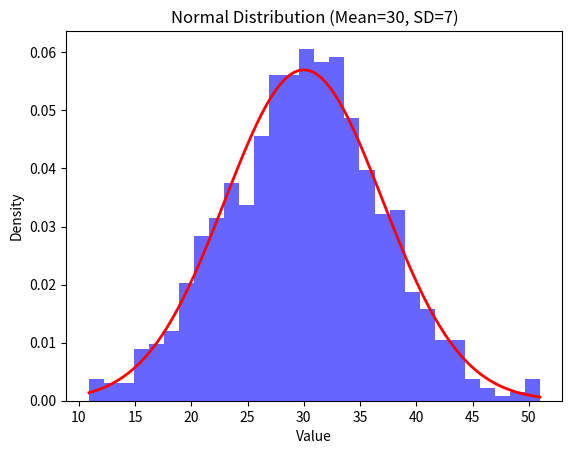
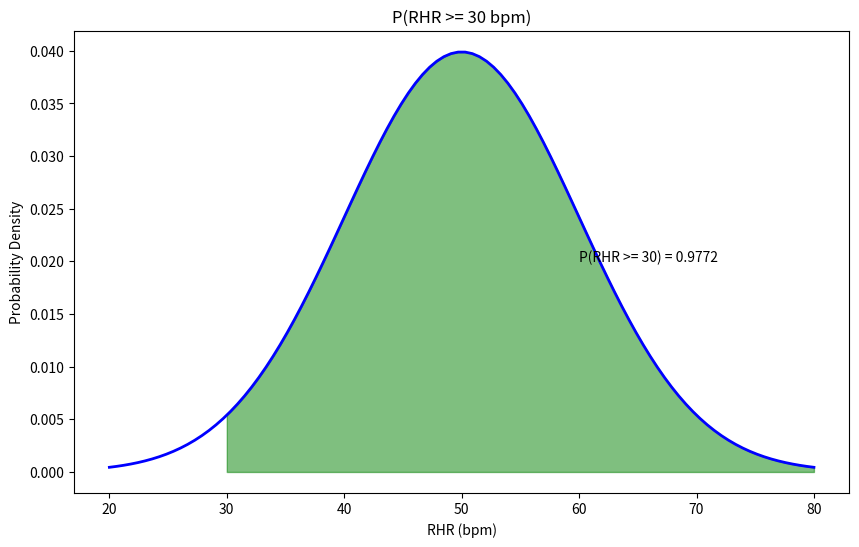
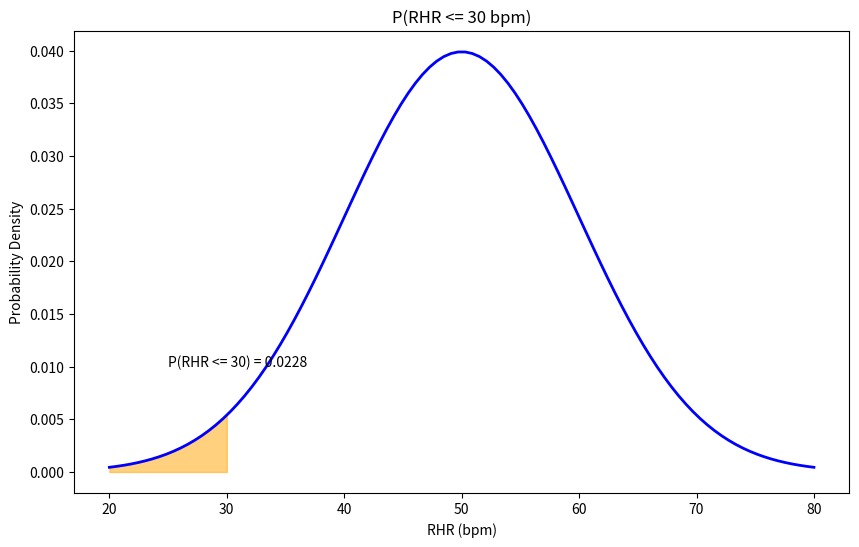
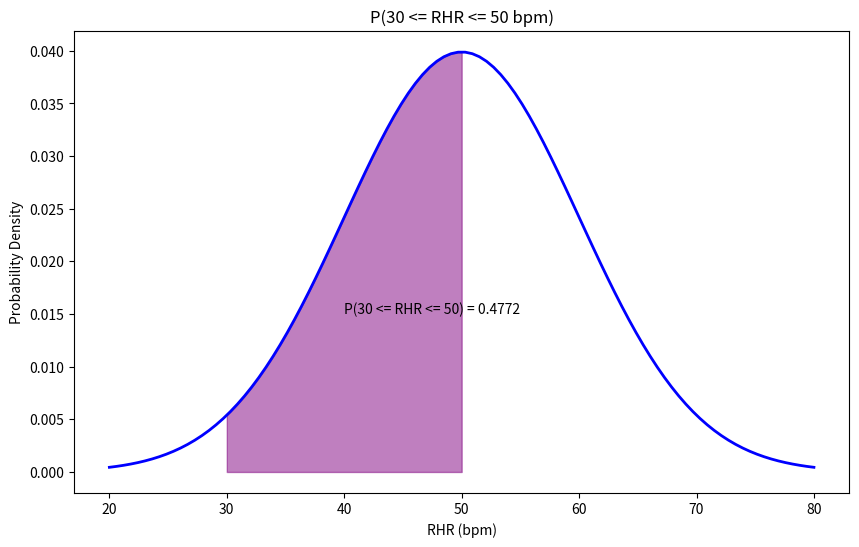

The matplotlib source for these figures, in order:
import numpy as np
import matplotlib.pyplot as plt
from scipy.stats import norm

# QUESTION 1
data = np.random.normal(30, 7, 1000)
plt.hist(data, bins=30, density=True, alpha=0.6, color='b')
x = np.linspace(min(data), max(data), 100)
pdf = norm.pdf(x, 30, 7)
plt.plot(x, pdf, 'r-', lw=2)
plt.title('Normal Distribution (Mean=30, SD=7)')
plt.xlabel('Value')
plt.ylabel('Density')
plt.show()

# QUESTION 2
mean_rhr = 50
std_rhr = 10
x = np.linspace(20, 80, 100)
pdf = norm.pdf(x, mean_rhr, std_rhr)

plt.figure(figsize=(10, 6))
plt.plot(x, pdf, 'b-', lw=2)
prob_geq_30 = 1 - norm.cdf(30, mean_rhr, std_rhr)
x_geq_30 = np.linspace(30, 80, 100)
plt.fill_between(x_geq_30, norm.pdf(x_geq_30, mean_rhr, std_rhr), color='green', alpha=0.5)
plt.text(60, 0.02, f'P(RHR >= 30) = {prob_geq_30:.4f}', fontsize=10)
plt.title('P(RHR >= 30 bpm)')
plt.xlabel('RHR (bpm)')
plt.ylabel('Probability Density')
plt.show()

plt.figure(figsize=(10, 6))
plt.plot(x, pdf, 'b-', lw=2)
prob_leq_30 = norm.cdf(30, mean_rhr, std_rhr)
x_leq_30 = np.linspace(20, 30, 100)
plt.fill_between(x_leq_30, norm.pdf(x_leq_30, mean_rhr, std_rhr), color='orange', alpha=0.5)
plt.text(25, 0.01, f'P(RHR <= 30) = {prob_leq_30:.4f}', fontsize=10)
plt.title('P(RHR <= 30 bpm)')
plt.xlabel('RHR (bpm)')
plt.ylabel('Probability Density')
plt.show()

plt.figure(figsize=(10, 6))
plt.plot(x, pdf, 'b-', lw=2)
prob_between_30_50 = norm.cdf(50, mean_rhr, std_rhr) - norm.cdf(30, mean_rhr, std_rhr)
x_between_30_50 = np.linspace(30, 50, 100)
plt.fill_between(x_between_30_50, norm.pdf(x_between_30_50, mean_rhr, std_rhr), color='purple', alpha=0.5)
plt.text(40, 0.015, f'P(30 <= RHR <= 50) = {prob_between_30_50:.4f}', fontsize=10)
plt.title('P(30 <= RHR <= 50 bpm)')
plt.xlabel('RHR (bpm)')
plt.ylabel('Probability Density')
plt.show()